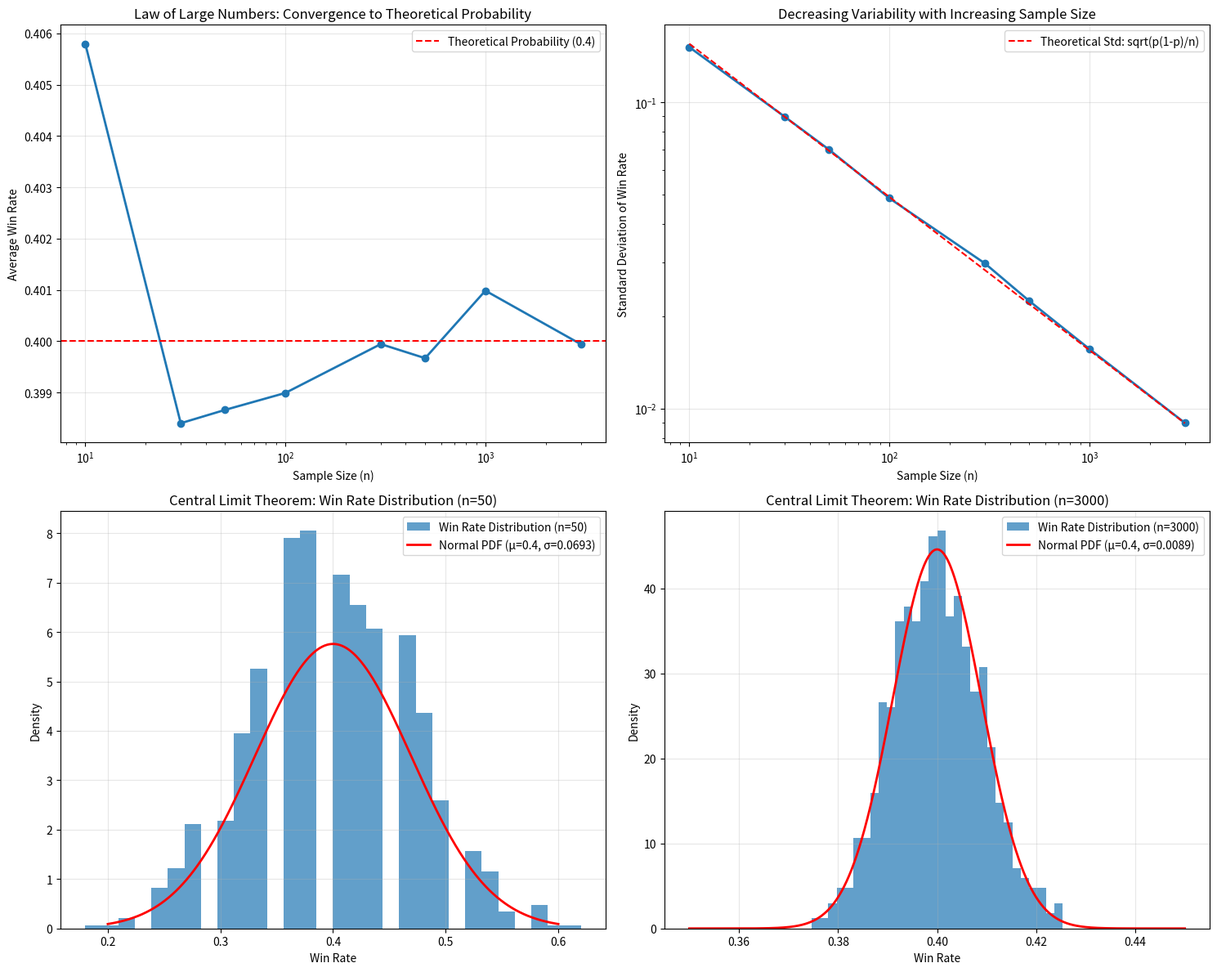

The matplotlib source for this figure:
#!/usr/bin/env python3
# -*- coding: utf-8 -*-

"""
大数の法則と中心極限定理の組み合わせデモンストレーション
"""

import numpy as np
import matplotlib.pyplot as plt
from scipy import stats

def run_experiment(sample_sizes, num_experiments=1000):
    """
    異なるサンプルサイズでの実験を実行し、結果をプロットする
    
    Parameters:
    -----------
    sample_sizes : list
        調査するサンプルサイズのリスト
    num_experiments : int
        各サンプルサイズで実行する実験の回数
    """
    # 理論値
    theoretical_prob = 0.4
    
    # 結果を格納する配列
    win_rates = np.zeros((len(sample_sizes), num_experiments))
    
    # 各サンプルサイズで実験を実行
    for i, n in enumerate(sample_sizes):
        for j in range(num_experiments):
            # 一様分布 U[0,1] から n 個の乱数を生成
            random_values = np.random.uniform(0, 1, n)
            
            # 0.4以下の値を「勝ち」とする
            wins = np.sum(random_values <= 0.4)
            
            # 勝率を計算
            win_rates[i, j] = wins / n
    
    # グラフの作成
    fig, axes = plt.subplots(2, 2, figsize=(15, 12))
    
    # 1. 大数の法則: 各サンプルサイズでの平均勝率
    mean_win_rates = np.mean(win_rates, axis=1)
    axes[0, 0].plot(sample_sizes, mean_win_rates, 'o-', linewidth=2)
    axes[0, 0].axhline(y=theoretical_prob, color='r', linestyle='--', 
                      label=f'Theoretical Probability ({theoretical_prob})')
    axes[0, 0].set_xscale('log')
    axes[0, 0].set_xlabel('Sample Size (n)')
    axes[0, 0].set_ylabel('Average Win Rate')
    axes[0, 0].set_title('Law of Large Numbers: Convergence to Theoretical Probability')
    axes[0, 0].grid(True, alpha=0.3)
    axes[0, 0].legend()
    
    # 2. 大数の法則: 各サンプルサイズでの標準偏差
    std_win_rates = np.std(win_rates, axis=1)
    axes[0, 1].plot(sample_sizes, std_win_rates, 'o-', linewidth=2)
    
    # 理論的な標準偏差: sqrt(p(1-p)/n)
    theoretical_std = np.sqrt(theoretical_prob * (1 - theoretical_prob) / np.array(sample_sizes))
    axes[0, 1].plot(sample_sizes, theoretical_std, 'r--', 
                   label='Theoretical Std: sqrt(p(1-p)/n)')
    
    axes[0, 1].set_xscale('log')
    axes[0, 1].set_yscale('log')
    axes[0, 1].set_xlabel('Sample Size (n)')
    axes[0, 1].set_ylabel('Standard Deviation of Win Rate')
    axes[0, 1].set_title('Decreasing Variability with Increasing Sample Size')
    axes[0, 1].grid(True, alpha=0.3)
    axes[0, 1].legend()
    
    # 3. 中心極限定理: 勝率の分布 (小さいサンプルサイズ)
    small_n_index = 2  # サンプルサイズが小さい場合のインデックス
    small_n = sample_sizes[small_n_index]
    
    axes[1, 0].hist(win_rates[small_n_index], bins=30, density=True, alpha=0.7,
                   label=f'Win Rate Distribution (n={small_n})')
    
    # 対応する正規分布
    x = np.linspace(0.2, 0.6, 1000)
    mean = theoretical_prob
    std = np.sqrt(theoretical_prob * (1 - theoretical_prob) / small_n)
    normal_pdf = stats.norm.pdf(x, mean, std)
    axes[1, 0].plot(x, normal_pdf, 'r-', linewidth=2, 
                   label=f'Normal PDF (μ={mean}, σ={std:.4f})')
    
    axes[1, 0].set_xlabel('Win Rate')
    axes[1, 0].set_ylabel('Density')
    axes[1, 0].set_title(f'Central Limit Theorem: Win Rate Distribution (n={small_n})')
    axes[1, 0].grid(True, alpha=0.3)
    axes[1, 0].legend()
    
    # 4. 中心極限定理: 勝率の分布 (大きいサンプルサイズ)
    large_n_index = -1  # サンプルサイズが大きい場合のインデックス
    large_n = sample_sizes[large_n_index]
    
    axes[1, 1].hist(win_rates[large_n_index], bins=30, density=True, alpha=0.7,
                   label=f'Win Rate Distribution (n={large_n})')
    
    # 対応する正規分布
    x = np.linspace(0.35, 0.45, 1000)
    mean = theoretical_prob
    std = np.sqrt(theoretical_prob * (1 - theoretical_prob) / large_n)
    normal_pdf = stats.norm.pdf(x, mean, std)
    axes[1, 1].plot(x, normal_pdf, 'r-', linewidth=2, 
                   label=f'Normal PDF (μ={mean}, σ={std:.4f})')
    
    axes[1, 1].set_xlabel('Win Rate')
    axes[1, 1].set_ylabel('Density')
    axes[1, 1].set_title(f'Central Limit Theorem: Win Rate Distribution (n={large_n})')
    axes[1, 1].grid(True, alpha=0.3)
    axes[1, 1].legend()
    
    plt.tight_layout()
    plt.savefig('combined_demonstration.png')
    plt.show()
    
    # 結果の統計情報を表示
    print("\n統計情報:")
    print(f"{'サンプルサイズ':>15} | {'平均勝率':>10} | {'標準偏差':>10} | {'理論標準偏差':>15}")
    print("-" * 60)
    for i, n in enumerate(sample_sizes):
        theo_std = np.sqrt(theoretical_prob * (1 - theoretical_prob) / n)
        print(f"{n:15d} | {mean_win_rates[i]:10.6f} | {std_win_rates[i]:10.6f} | {theo_std:15.6f}")
    
    print("\n考察:")
    print("1. 大数の法則: サンプルサイズが大きくなるにつれて、平均勝率は理論値の0.4に収束します。")
    print("2. 標準偏差: サンプルサイズが大きくなるにつれて、勝率のばらつきは理論値に従って減少します。")
    print("3. 中心極限定理: サンプルサイズが大きくなるにつれて、勝率の分布は正規分布に近づきます。")
    print("4. 両方の法則は互いに関連しており、大数の法則は平均値の収束を、中心極限定理は分布の形状を説明しています。")

if __name__ == "__main__":
    # 乱数のシードを固定（再現性のため）
    np.random.seed(42)
    
    # 調査するサンプルサイズ
    sample_sizes = [10, 30, 50, 100, 300, 500, 1000, 3000]
    
    # 実験を実行
    run_experiment(sample_sizes)
